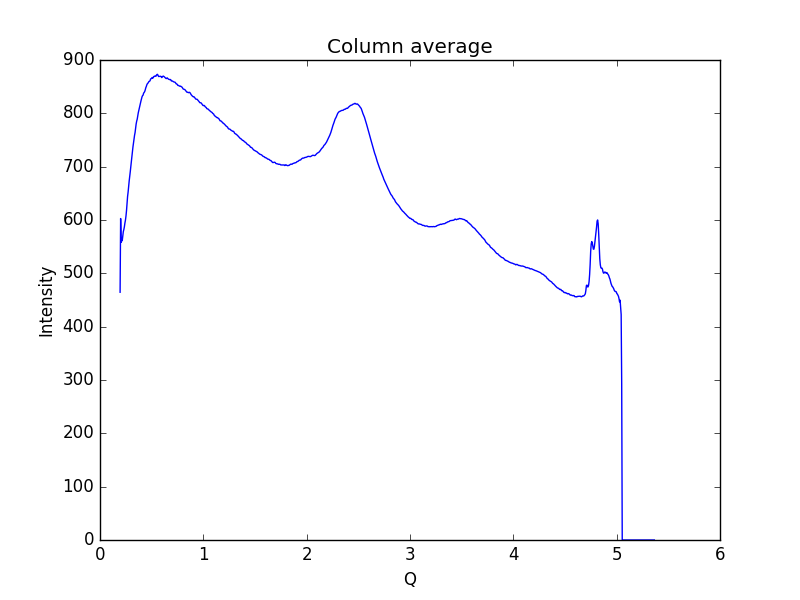

Data behind this chart, as committed beside it:
0.19448614755544588, 464.548
0.1997, 602.8
0.2048, 558.2
0.21, 562.9
0.2152, 561.2
0.2204, 569.1
0.2255, 578.1
0.2307, 582.1
0.2359, 587.2
0.2411, 594.3
0.2462, 599.8
0.2514, 607.4
0.2566, 617.7
0.2618, 632.5
0.2669, 644.2
0.2721, 652.5
0.2773, 663.5
0.2825, 673.2
0.2876, 682.6
0.2928, 690.4
0.298, 699.1
0.3032, 709.1
0.3083, 718.5
0.3135, 726.9
0.3187, 736.6
0.3239, 744.4
0.329, 750.7
0.3342, 758.6
0.3394, 763.9
0.3446, 772.1
0.3497, 779.9
0.3549, 785.3
0.3601, 789
0.3653, 795.7
0.3704, 801.1
0.3756, 805.6
0.3808, 809.4
0.386, 814.7
0.3911, 819.1
0.3963, 823.2
0.4015, 826.9
0.4067, 830.9
0.4118, 833.2
0.417, 834.1
0.4222, 837.9
0.4274, 839.1
0.4325, 840.9
0.4377, 843.8
0.4429, 847.9
0.4481, 850.3
0.4532, 853.5
0.4584, 855.6
0.4636, 856.5
0.4688, 858.1
0.4739, 859.7
0.4791, 860.2
0.4843, 861.1
0.4895, 864.3
0.4946, 865.1
0.4998, 865.5
0.505, 867.3
... 939 more rows
